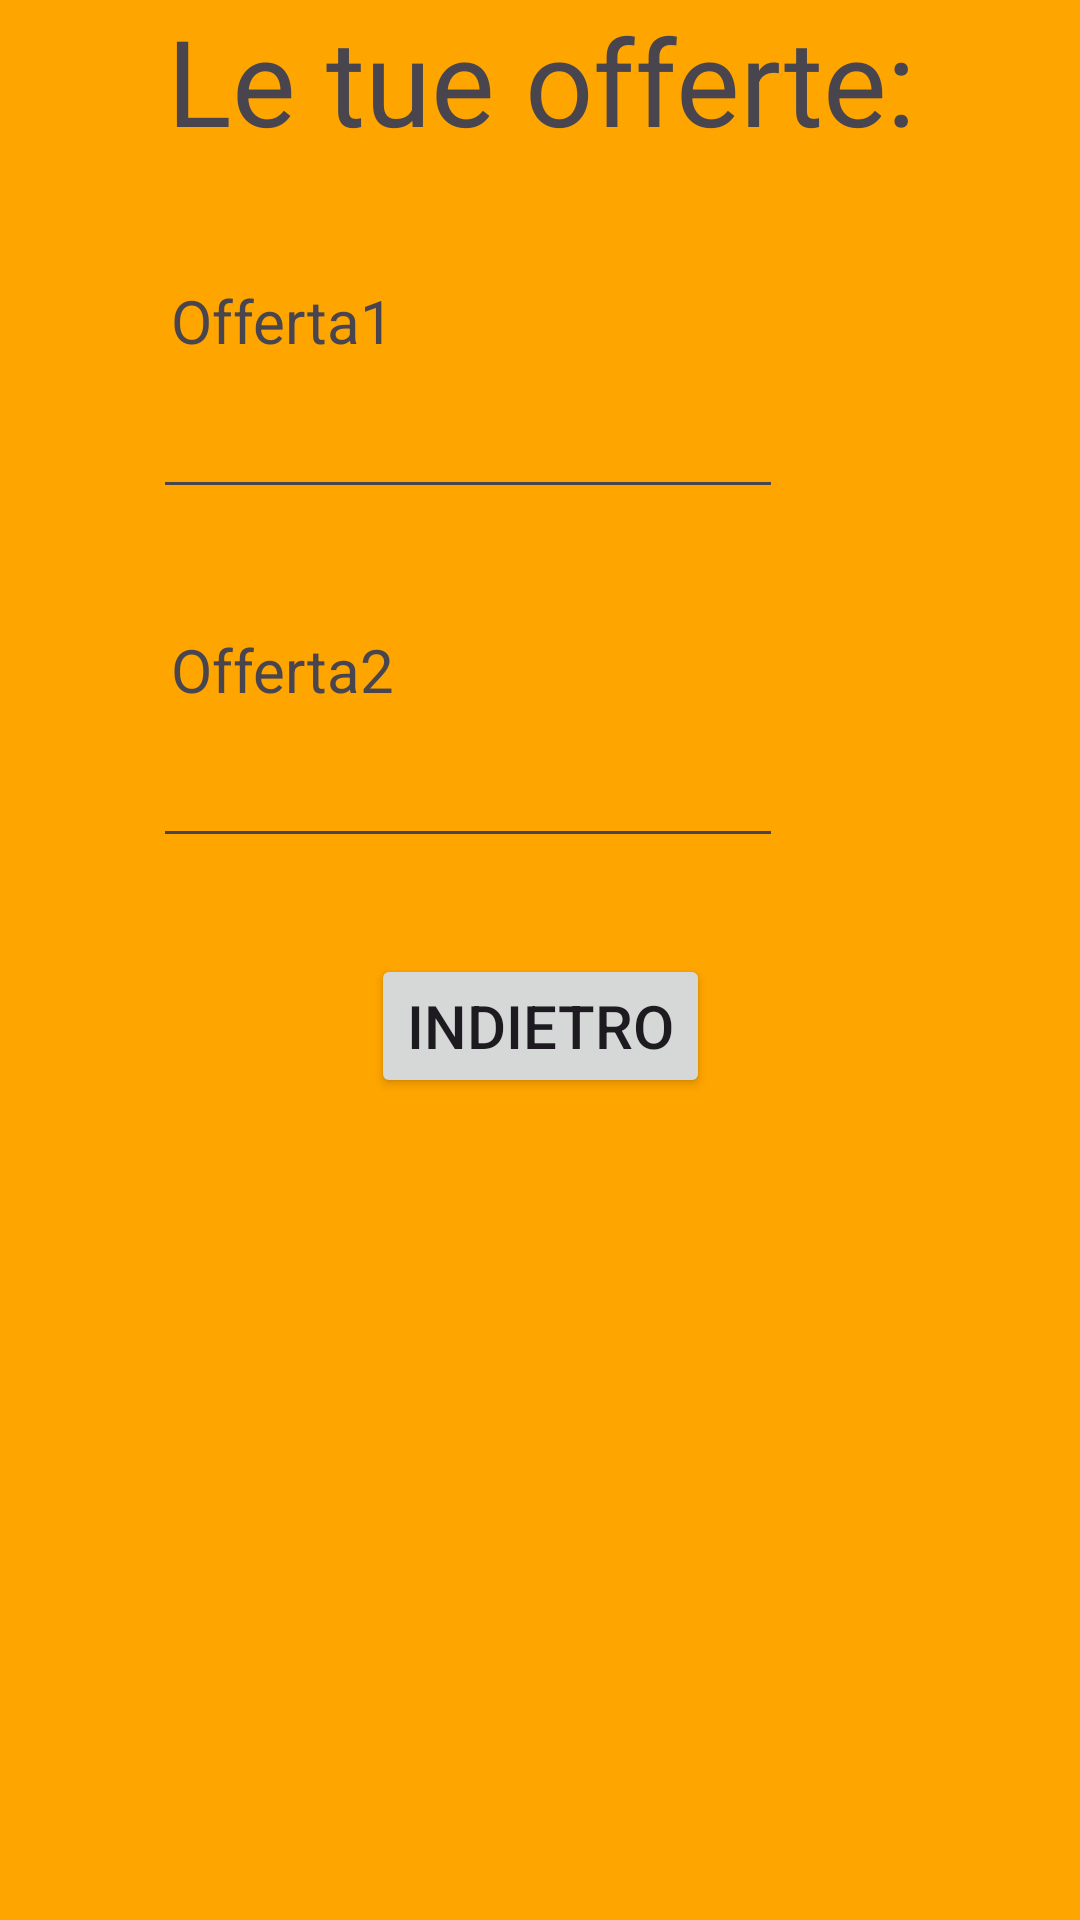

This screen was rendered from an Android layout file. Write that file and the resources it references.
<!-- AndroidManifest.xml: application theme Theme.PiadinaParty -->
<!-- res/layout/activity_schermata6.xml -->
<?xml version="1.0" encoding="utf-8"?>
<androidx.constraintlayout.widget.ConstraintLayout xmlns:android="http://schemas.android.com/apk/res/android"
    xmlns:app="http://schemas.android.com/apk/res-auto"
    xmlns:tools="http://schemas.android.com/tools"
    android:layout_width="match_parent"
    android:layout_height="match_parent"
    android:background="#FFA500">

    <androidx.constraintlayout.widget.Guideline
        android:id="@+id/guideline"
        android:layout_width="wrap_content"
        android:layout_height="wrap_content"
        android:orientation="vertical"
        app:layout_constraintEnd_toEndOf="parent"
        app:layout_constraintGuide_begin="20dp"
        app:layout_constraintHorizontal_bias="0.5"
        app:layout_constraintStart_toStartOf="parent" />

    <TextView
        android:id="@+id/textView6"
        android:layout_width="409dp"
        android:layout_height="wrap_content"
        android:text="Le tue offerte:"
        android:textAlignment="center"
        android:textSize="40sp"
        app:layout_constraintEnd_toEndOf="parent"
        app:layout_constraintStart_toStartOf="parent"
        app:layout_constraintTop_toTopOf="parent" />

    <TextView
        android:id="@+id/Offerta1"
        android:layout_width="wrap_content"
        android:layout_height="wrap_content"
        android:layout_marginTop="40dp"
        android:text="Offerta1"
        android:textSize="20sp"
        app:layout_constraintEnd_toEndOf="parent"
        app:layout_constraintHorizontal_bias="0.2"
        app:layout_constraintStart_toStartOf="parent"
        app:layout_constraintTop_toBottomOf="@+id/textView6" />

    <EditText
        android:id="@+id/offerta1"
        android:layout_width="wrap_content"
        android:layout_height="wrap_content"
        android:layout_marginTop="8dp"
        android:ems="10"
        android:inputType="text"
        app:layout_constraintEnd_toEndOf="parent"
        app:layout_constraintHorizontal_bias="0.34"
        app:layout_constraintStart_toStartOf="parent"
        app:layout_constraintTop_toBottomOf="@+id/Offerta1" />

    <TextView
        android:id="@+id/Offerta2"
        android:layout_width="wrap_content"
        android:layout_height="wrap_content"
        android:layout_marginTop="40dp"
        android:text="Offerta2"
        android:textSize="20sp"
        app:layout_constraintEnd_toEndOf="parent"
        app:layout_constraintHorizontal_bias="0.2"
        app:layout_constraintStart_toStartOf="parent"
        app:layout_constraintTop_toBottomOf="@+id/offerta1" />

    <EditText
        android:id="@+id/offerta2"
        android:layout_width="wrap_content"
        android:layout_height="wrap_content"
        android:layout_marginTop="8dp"
        android:ems="10"
        android:inputType="text"
        app:layout_constraintEnd_toEndOf="parent"
        app:layout_constraintHorizontal_bias="0.34"
        app:layout_constraintStart_toStartOf="parent"
        app:layout_constraintTop_toBottomOf="@+id/Offerta2" />

    <Button
        android:id="@+id/Indietro"
        android:layout_width="wrap_content"
        android:layout_height="wrap_content"
        android:layout_marginTop="32dp"
        android:text="Indietro"
        android:textSize="20sp"
        app:layout_constraintEnd_toEndOf="parent"
        app:layout_constraintHorizontal_bias="0.5"
        app:layout_constraintStart_toStartOf="parent"
        app:layout_constraintTop_toBottomOf="@+id/offerta2" />
</androidx.constraintlayout.widget.ConstraintLayout>
<!-- resources referenced by this layout -->
<resources>
  <style name="Theme.PiadinaParty" parent="Base.Theme.PiadinaParty" />
  <style name="Base.Theme.PiadinaParty" parent="Theme.Material3.DayNight.NoActionBar">
          
          
      </style>
</resources>
